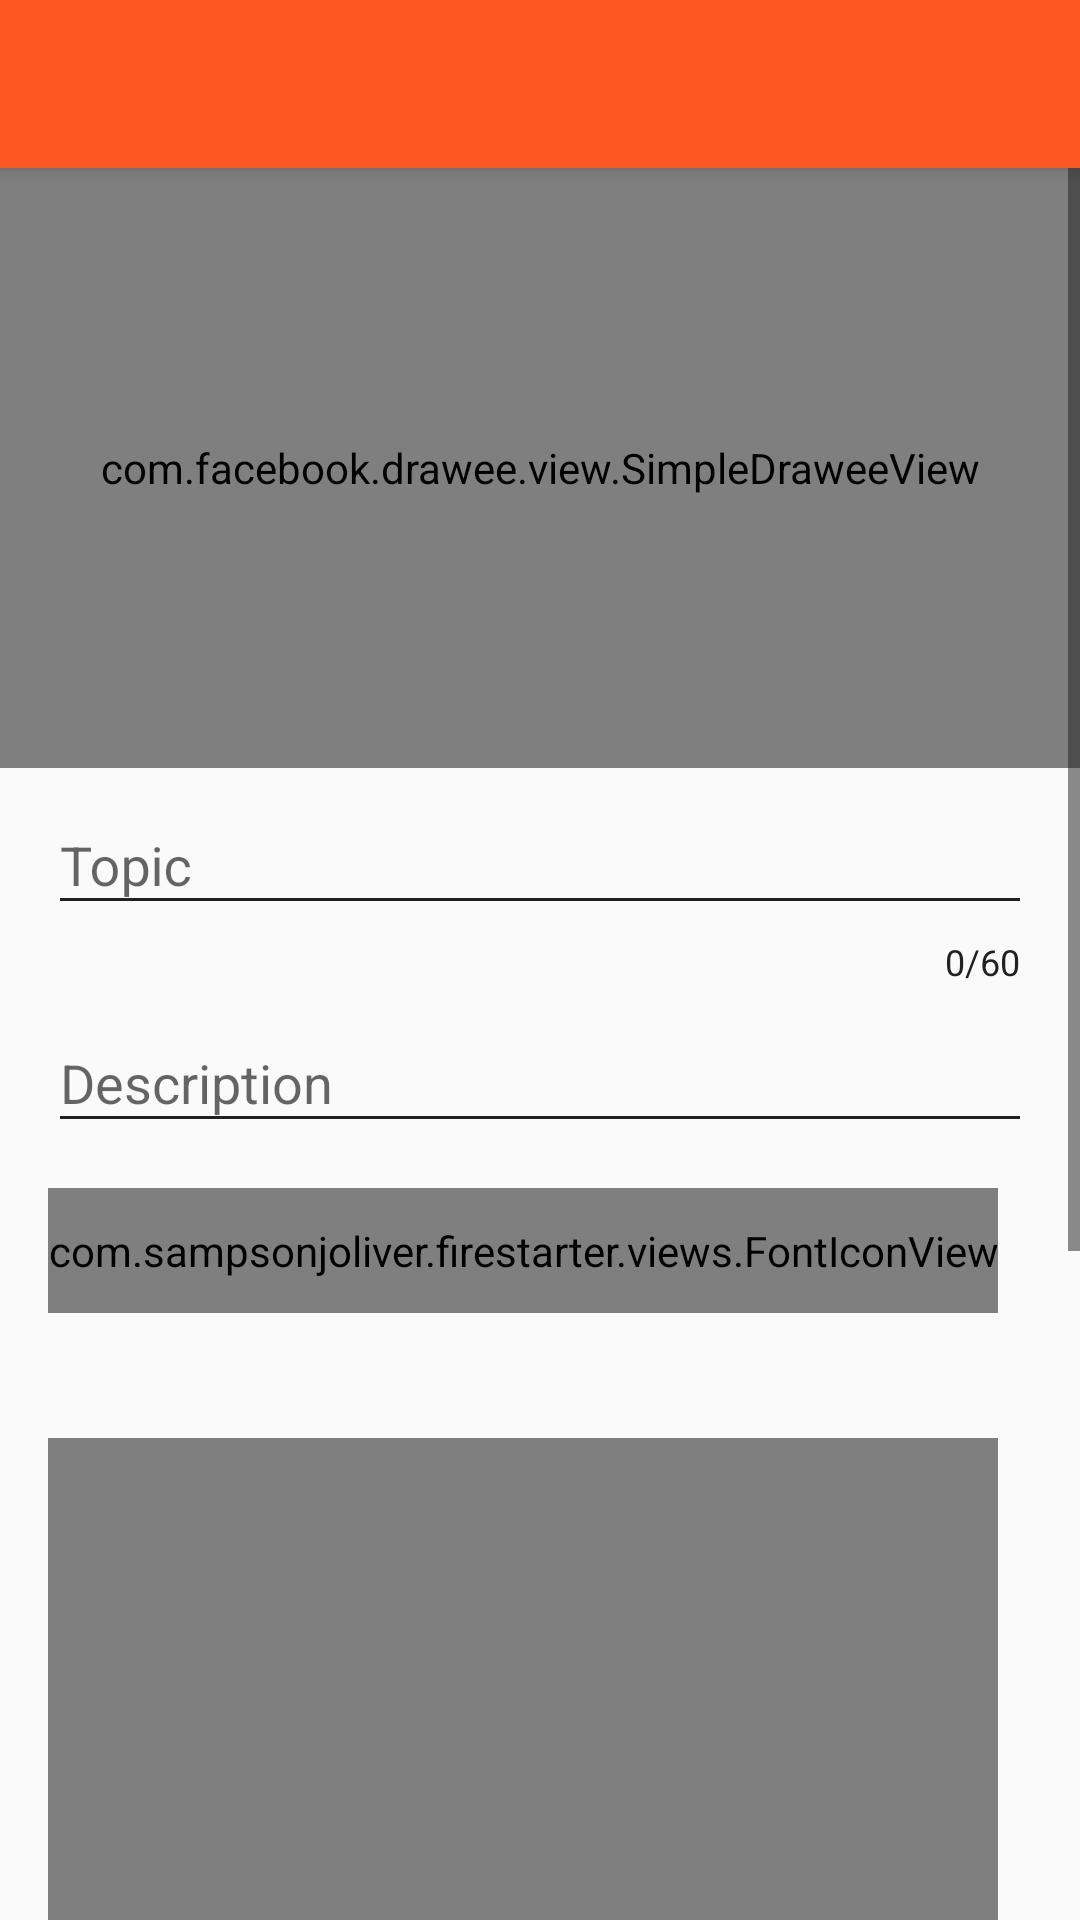

The Android layout XML behind this screen, and the referenced resources:
<!-- AndroidManifest.xml: activity theme AppTheme.NoActionBar -->
<!-- res/layout/activity_create_channel.xml -->
<?xml version="1.0" encoding="utf-8"?>
<android.support.design.widget.CoordinatorLayout
    xmlns:android="http://schemas.android.com/apk/res/android"
    xmlns:app="http://schemas.android.com/apk/res-auto"
    xmlns:fresco="http://schemas.android.com/apk/res-auto"
    xmlns:tools="http://schemas.android.com/tools"
    android:layout_width="match_parent"
    android:layout_height="match_parent"
    android:fitsSystemWindows="true"
    tools:context=".views.channel.create.CreateChannelActivity">

  <android.support.design.widget.AppBarLayout
      android:layout_width="match_parent"
      android:layout_height="wrap_content"
      android:theme="@style/AppTheme.AppBarOverlay">

    <android.support.v7.widget.Toolbar
        android:id="@+id/toolbar"
        android:layout_width="match_parent"
        android:layout_height="?attr/actionBarSize"
        android:background="?attr/colorPrimary"
        app:popupTheme="@style/AppTheme.PopupOverlay"/>

  </android.support.design.widget.AppBarLayout>

  <ScrollView
      android:layout_width="match_parent"
      android:layout_height="match_parent"
      app:layout_behavior="@string/appbar_scrolling_view_behavior"
      >

    <LinearLayout
        android:layout_width="match_parent"
        android:layout_height="wrap_content"
        android:orientation="vertical">

      <com.facebook.drawee.view.SimpleDraweeView
          android:id="@+id/banner"
          android:layout_width="match_parent"
          android:layout_height="@dimen/header_size"
          fresco:fadeDuration="300"
          fresco:actualImageScaleType="focusCrop"
          fresco:placeholderImage="@drawable/ic_add_a_photo_black_24dp"
          fresco:placeholderImageScaleType="fitCenter"
          />

      <android.support.design.widget.TextInputLayout
          android:layout_width="match_parent"
          android:layout_height="wrap_content"
          android:layout_marginLeft="@dimen/activity_horizontal_margin"
          android:layout_marginRight="@dimen/activity_horizontal_margin"
          app:counterEnabled="true"
          fresco:counterMaxLength="60"
          >

        <android.support.design.widget.TextInputEditText
            android:id="@+id/topic"
            android:layout_width="match_parent"
            android:layout_height="wrap_content"
            android:hint="@string/prompt_topic"
            android:inputType="textCapWords"
            android:maxLines="1"
            android:singleLine="true"/>

      </android.support.design.widget.TextInputLayout>

      <android.support.design.widget.TextInputLayout
          android:layout_width="match_parent"
          android:layout_height="wrap_content"
          android:layout_marginLeft="@dimen/activity_horizontal_margin"
          android:layout_marginRight="@dimen/activity_horizontal_margin"
          >

        <android.support.design.widget.TextInputEditText
            android:id="@+id/description"
            android:layout_width="match_parent"
            android:layout_height="wrap_content"
            android:hint="@string/prompt_description"
            android:inputType="textCapSentences"
            android:lines="3"
            android:singleLine="true"/>

      </android.support.design.widget.TextInputLayout>

      <RelativeLayout
          android:layout_width="match_parent"
          android:layout_height="wrap_content"
          android:orientation="horizontal"
          android:layout_marginTop="@dimen/spacingLarge"
          android:layout_marginLeft="@dimen/activity_horizontal_margin"
          android:layout_marginRight="@dimen/activity_horizontal_margin"
          >

        <com.example.firestarter.views.FontIconView
            android:id="@+id/timeIcon"
            android:layout_width="wrap_content"
            android:layout_height="wrap_content"
            android:layout_alignTop="@+id/startDate"
            android:layout_alignBottom="@+id/startDate"
            android:gravity="center"
            android:textSize="@dimen/fontIconMedium"
            android:textColor="@color/dusty_gray"
            android:text="@string/ic_access_time"
            />

        <TextView
            android:id="@+id/startDate"
            android:layout_width="wrap_content"
            android:layout_height="wrap_content"
            android:minHeight="@dimen/touchable"
            android:minWidth="@dimen/touchable"
            android:padding="@dimen/spacingMedium"
            android:gravity="center_vertical"
            android:layout_toRightOf="@+id/timeIcon"
            android:textSize="@dimen/textSizeMedium"
            tools:text="Sat, Jun 26, 2016"
            />

        <TextView
            android:id="@+id/startTime"
            android:layout_width="wrap_content"
            android:layout_height="wrap_content"
            android:minHeight="@dimen/touchable"
            android:minWidth="@dimen/touchable"
            android:padding="@dimen/spacingMedium"
            android:gravity="center_vertical"
            android:layout_alignParentRight="true"
            android:layout_alignParentEnd="true"
            android:textSize="@dimen/textSizeMedium"
            tools:text="17:00"
            />

        <TextView
            android:id="@+id/endDate"
            android:layout_width="wrap_content"
            android:layout_height="wrap_content"
            android:layout_below="@id/startDate"
            android:minHeight="@dimen/touchable"
            android:minWidth="@dimen/touchable"
            android:padding="@dimen/spacingMedium"
            android:gravity="center_vertical"
            android:layout_toRightOf="@+id/timeIcon"
            android:textSize="@dimen/textSizeMedium"
            tools:text="Sat, Jun 26, 2016"
            />

        <TextView
            android:id="@+id/endTime"
            android:layout_width="wrap_content"
            android:layout_height="wrap_content"
            android:layout_below="@id/startTime"
            android:minHeight="@dimen/touchable"
            android:minWidth="@dimen/touchable"
            android:padding="@dimen/spacingMedium"
            android:gravity="center_vertical"
            android:layout_alignParentRight="true"
            android:layout_alignParentEnd="true"
            android:textSize="@dimen/textSizeMedium"
            tools:text="17:00"
            />

        <com.example.firestarter.views.FontIconView
            android:id="@+id/locationIcon"
            android:layout_width="wrap_content"
            android:layout_height="wrap_content"
            android:layout_below="@id/endDate"
            android:layout_alignTop="@+id/location"
            android:layout_alignBottom="@+id/location"
            android:gravity="center"
            android:textSize="@dimen/fontIconMedium"
            android:textColor="@color/dusty_gray"
            android:text="@string/ic_location_on"
            />

        <TextView
            android:id="@+id/location"
            android:layout_width="wrap_content"
            android:layout_height="wrap_content"
            android:layout_below="@id/endDate"
            android:layout_toRightOf="@+id/locationIcon"
            android:minHeight="@dimen/touchable"
            android:minWidth="@dimen/touchable"
            android:padding="@dimen/spacingMedium"
            android:gravity="center_vertical"
            android:textSize="@dimen/textSizeMedium"
            android:text="@string/set_location"
            />

        <com.example.firestarter.views.FontIconView
            android:id="@+id/tagIcon"
            android:layout_width="wrap_content"
            android:layout_height="wrap_content"
            android:layout_below="@id/endDate"
            android:layout_alignTop="@+id/tagTitle"
            android:layout_alignBottom="@+id/tagTitle"
            android:gravity="center"
            android:textSize="@dimen/fontIconMedium"
            android:textColor="@color/dusty_gray"
            android:text="@string/ic_label"
            />

        <TextView
            android:id="@+id/tagTitle"
            android:layout_width="wrap_content"
            android:layout_height="wrap_content"
            android:layout_below="@id/location"
            android:layout_toRightOf="@+id/tagIcon"
            android:minHeight="@dimen/touchable"
            android:minWidth="@dimen/touchable"
            android:padding="@dimen/spacingMedium"
            android:gravity="center_vertical"
            android:textSize="@dimen/textSizeMedium"
            android:text="@string/add_tags"
            />

        <com.example.firestarter.views.FontIconView
            android:id="@+id/addTag"
            android:layout_width="wrap_content"
            android:layout_height="wrap_content"
            android:layout_below="@id/location"
            android:layout_alignParentRight="true"
            android:minHeight="@dimen/touchable"
            android:minWidth="@dimen/touchable"
            android:padding="@dimen/spacingMedium"
            android:gravity="center_vertical"
            android:textSize="@dimen/fontIconMedium"
            android:text="@string/ic_add"
            />

        <TextView
            android:id="@+id/tagList"
            android:layout_width="wrap_content"
            android:layout_height="wrap_content"
            android:layout_below="@id/tagTitle"
            android:layout_toRightOf="@id/tagIcon"
            android:padding="@dimen/spacingMedium"
            android:gravity="center_vertical"
            tools:text="Tag1, Tag2, Tag3, ..."/>

      </RelativeLayout>
    </LinearLayout>
  </ScrollView>
</android.support.design.widget.CoordinatorLayout>
<!-- resources referenced by this layout -->
<resources>
  <color name="dusty_gray">#999999</color>
  <dimen name="activity_horizontal_margin">16dp</dimen>
  <dimen name="fontIconMedium">24sp</dimen>
  <dimen name="header_size">200dp</dimen>
  <dimen name="spacingLarge">15sp</dimen>
  <dimen name="spacingMedium">10sp</dimen>
  <dimen name="textSizeMedium">16sp</dimen>
  <dimen name="touchable">40dp</dimen>
  <string name="add_tags">Tags</string>
  <string name="ic_access_time"></string>
  <string name="ic_add"></string>
  <string name="ic_label"></string>
  <string name="ic_location_on"></string>
  <string name="prompt_description">Description</string>
  <string name="prompt_topic">Topic</string>
  <string name="set_location">Tap to set location</string>
  <style name="AppTheme.AppBarOverlay" parent="ThemeOverlay.AppCompat.Dark.ActionBar" />
  <style name="AppTheme.PopupOverlay" parent="ThemeOverlay.AppCompat.Light" />
  <style name="AppTheme.NoActionBar">
      <item name="windowActionBar">false</item>
      <item name="windowNoTitle">true</item>
    </style>
</resources>
